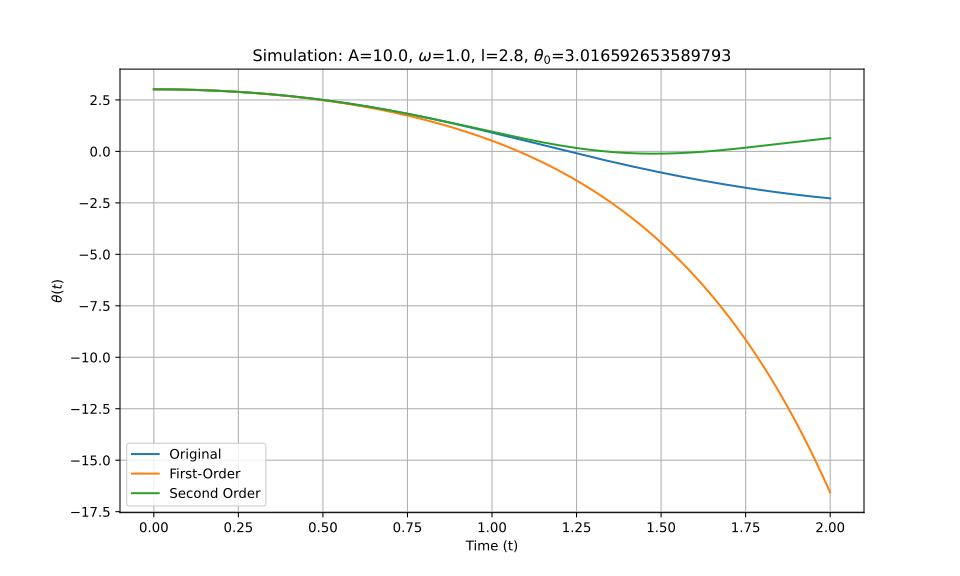

Values plotted in this chart, from the file beside it:
t_eval, Equation_1, Equation_2, Equation_3
0.0, 3.017, 3.017, 3.017
0.002002, 3.017, 3.017, 3.017
0.004004, 3.017, 3.017, 3.017
0.006006, 3.017, 3.017, 3.017
0.008008, 3.016, 3.016, 3.016
0.01001, 3.016, 3.016, 3.016
0.01201, 3.016, 3.016, 3.016
0.01401, 3.016, 3.016, 3.016
0.01602, 3.016, 3.016, 3.016
0.01802, 3.016, 3.016, 3.016
0.02002, 3.016, 3.016, 3.016
0.02202, 3.016, 3.016, 3.016
0.02402, 3.015, 3.015, 3.015
0.02603, 3.015, 3.015, 3.015
0.02803, 3.015, 3.015, 3.015
0.03003, 3.015, 3.015, 3.015
0.03203, 3.015, 3.015, 3.015
0.03403, 3.014, 3.014, 3.014
0.03604, 3.014, 3.014, 3.014
0.03804, 3.014, 3.014, 3.014
0.04004, 3.013, 3.013, 3.013
0.04204, 3.013, 3.013, 3.013
0.04404, 3.013, 3.013, 3.013
0.04605, 3.012, 3.012, 3.012
0.04805, 3.012, 3.012, 3.012
0.05005, 3.012, 3.012, 3.012
0.05205, 3.011, 3.011, 3.011
0.05405, 3.011, 3.011, 3.011
0.05606, 3.01, 3.01, 3.01
0.05806, 3.01, 3.01, 3.01
0.06006, 3.009, 3.009, 3.009
0.06206, 3.009, 3.009, 3.009
0.06406, 3.008, 3.008, 3.008
0.06607, 3.008, 3.008, 3.008
0.06807, 3.007, 3.007, 3.007
0.07007, 3.007, 3.007, 3.007
0.07207, 3.006, 3.006, 3.006
0.07407, 3.006, 3.006, 3.006
0.07608, 3.005, 3.005, 3.005
0.07808, 3.004, 3.004, 3.004
0.08008, 3.004, 3.004, 3.004
0.08208, 3.003, 3.003, 3.003
0.08408, 3.003, 3.002, 3.003
0.08609, 3.002, 3.002, 3.002
0.08809, 3.001, 3.001, 3.001
0.09009, 3, 3, 3
0.09209, 3, 3, 3
0.09409, 2.999, 2.999, 2.999
0.0961, 2.998, 2.998, 2.998
0.0981, 2.997, 2.997, 2.997
0.1001, 2.997, 2.996, 2.997
0.1021, 2.996, 2.996, 2.996
0.1041, 2.995, 2.995, 2.995
0.1061, 2.994, 2.994, 2.994
0.1081, 2.993, 2.993, 2.993
0.1101, 2.992, 2.992, 2.992
0.1121, 2.992, 2.991, 2.992
0.1141, 2.991, 2.99, 2.991
0.1161, 2.99, 2.989, 2.99
0.1181, 2.989, 2.989, 2.989
... 940 more rows
